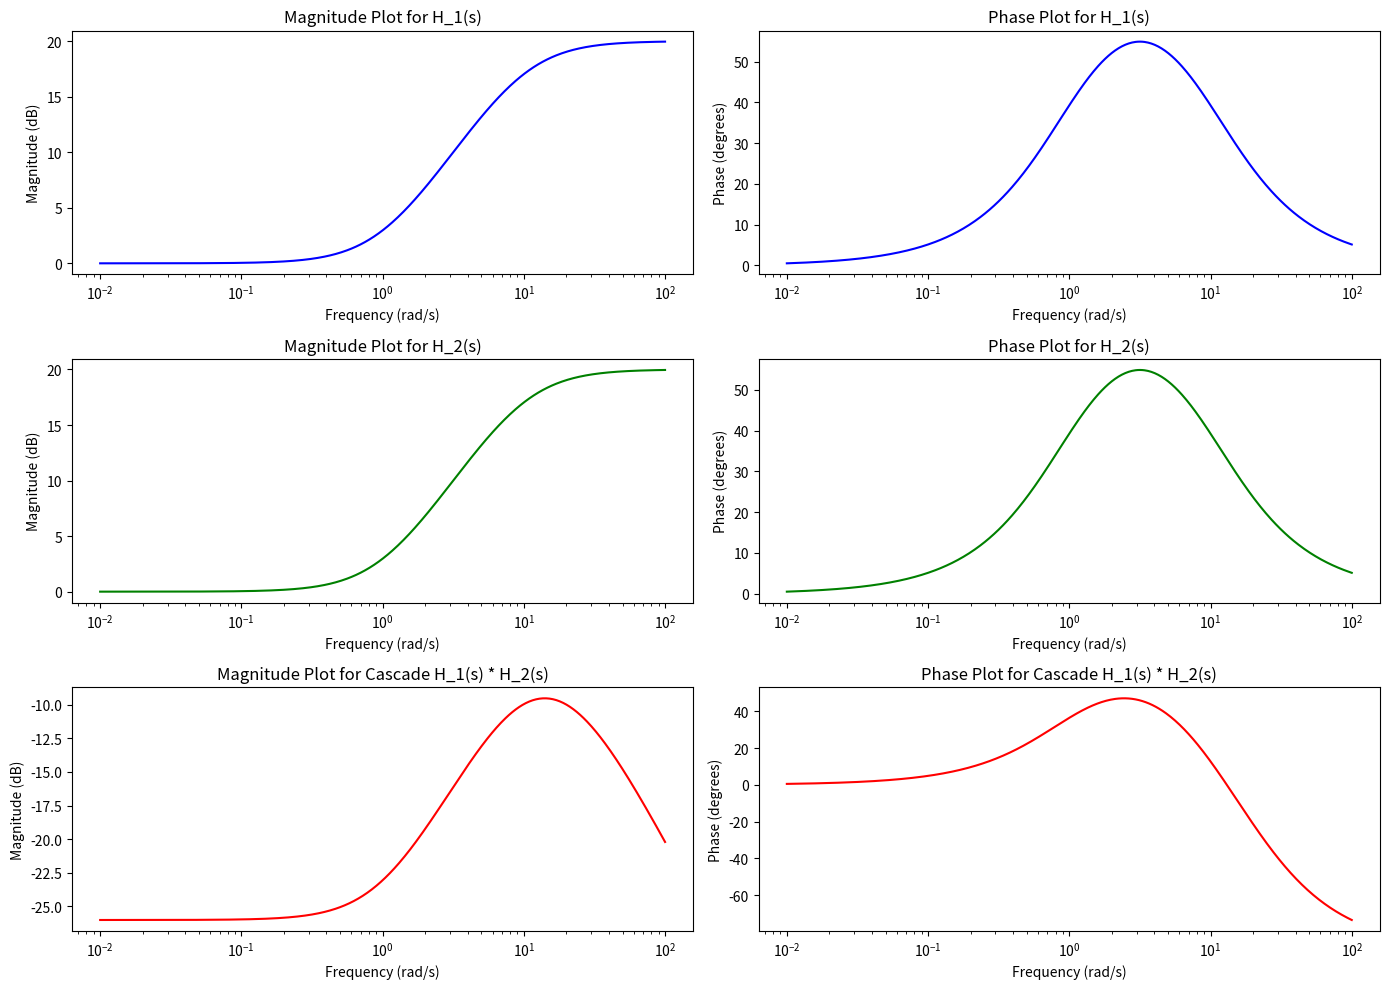

Generate this figure with matplotlib:
"""
    BLG354E Project 1
[redacted]
[redacted]
"""

import numpy as np
import matplotlib.pyplot as plt
from scipy.signal import bode

numeratorFirst = [10, 10]
denominatorFirst = [1, 20, 100]

numeratorSecond = [1]
denominatorSecond = [1, 10]

numeratorCascade = [10, 10]
denominatorCascade = [1, 30, 200]

# Frequency range
w = np.logspace(-2, 2, 500)

# Bode plots
_, magFirst, phaseFirst = bode((numeratorFirst, denominatorSecond), w)

_, magSecond, phaseSecond = bode((numeratorFirst, denominatorSecond), w)

_, magCascade, phaseCascade = bode((numeratorCascade, denominatorCascade), w)

plt.figure(figsize=(14, 10))

plt.subplot(3, 2, 1)
plt.semilogx(w, magFirst, color='blue')
plt.title("Magnitude Plot for H_1(s)")
plt.xlabel("Frequency (rad/s)")
plt.ylabel("Magnitude (dB)")

plt.subplot(3, 2, 2)
plt.semilogx(w, phaseFirst, color='blue')
plt.title("Phase Plot for H_1(s)")
plt.xlabel("Frequency (rad/s)")
plt.ylabel("Phase (degrees)")

plt.subplot(3, 2, 3)
plt.semilogx(w, magSecond, color='green')
plt.title("Magnitude Plot for H_2(s)")
plt.xlabel("Frequency (rad/s)")
plt.ylabel("Magnitude (dB)")

plt.subplot(3, 2, 4)
plt.semilogx(w, phaseSecond, color='green')
plt.title("Phase Plot for H_2(s)")
plt.xlabel("Frequency (rad/s)")
plt.ylabel("Phase (degrees)")

plt.subplot(3, 2, 5)
plt.semilogx(w, magCascade, color='red')
plt.title("Magnitude Plot for Cascade H_1(s) * H_2(s)")
plt.xlabel("Frequency (rad/s)")
plt.ylabel("Magnitude (dB)")

plt.subplot(3, 2, 6)
plt.semilogx(w, phaseCascade, color='red')
plt.title("Phase Plot for Cascade H_1(s) * H_2(s)")
plt.xlabel("Frequency (rad/s)")
plt.ylabel("Phase (degrees)")

plt.tight_layout()

plt.savefig("q4Graphs.png")
plt.show()